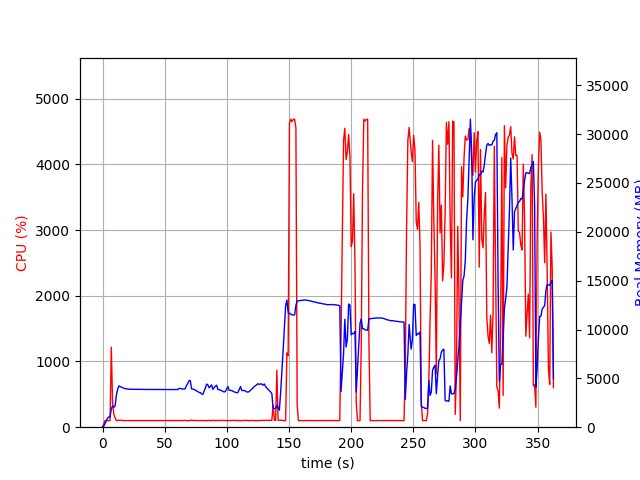

Values plotted in this chart, from the file beside it:
elapsed_time, nproc, cpu, mem_real, mem_virtual
4.7206878662109375e-05, 1, 0.0, 8.117, 3185
1.006, 1, 48.7, 107.6, 774.1
2.013, 1, 100.3, 373.6, 1894
3.02, 1, 100.3, 633.6, 3180
4.027, 1, 99.2, 915.6, 3180
5.034, 1, 100.3, 1056, 2668
6.042, 1, 100.3, 1056, 2668
7.048, 1, 1217, 1861, 7309
8.056, 1, 379.0, 2183, 7739
9.063, 1, 200.6, 2036, 7791
10.07, 1, 143.9, 2167, 7791
11.08, 1, 101.2, 3240, 8873
12.09, 1, 101.2, 3834, 9193
13.09, 1, 107.3, 4226, 10035
14.1, 1, 105.3, 4164, 10035
15.11, 1, 105.0, 4095, 10035
16.12, 1, 102.0, 4037, 10035
17.13, 1, 102.2, 3987, 10035
18.14, 1, 101.1, 3949, 10035
19.14, 1, 100.1, 3920, 10035
20.15, 1, 100.1, 3913, 10035
21.16, 1, 101.1, 3885, 10035
22.17, 1, 100.1, 3885, 10035
23.18, 1, 100.1, 3873, 10035
24.19, 1, 100.1, 3891, 10035
25.2, 1, 100.1, 3879, 10035
26.21, 1, 99.2, 3879, 10035
27.22, 1, 100.1, 3876, 10035
28.23, 1, 100.1, 3872, 10035
29.23, 1, 100.1, 3872, 10035
30.24, 1, 99.2, 3872, 10035
31.25, 1, 100.1, 3872, 10035
32.26, 1, 100.1, 3866, 10035
33.27, 1, 100.2, 3864, 10035
34.28, 1, 99.1, 3864, 10035
35.29, 1, 100.2, 3864, 10035
36.3, 1, 100.0, 3864, 10035
37.31, 1, 100.1, 3864, 10035
38.31, 1, 99.1, 3864, 10035
39.32, 1, 100.1, 3864, 10035
40.33, 1, 100.1, 3864, 10035
41.34, 1, 100.2, 3864, 10035
42.35, 1, 99.1, 3859, 10035
43.36, 1, 100.2, 3859, 10035
44.37, 1, 100.1, 3859, 10035
45.38, 1, 100.0, 3859, 10035
46.39, 1, 100.1, 3860, 10035
47.4, 1, 100.0, 3861, 10035
48.4, 1, 100.2, 3861, 10035
49.41, 1, 100.2, 3862, 10035
50.42, 1, 99.1, 3862, 10035
51.43, 1, 100.1, 3862, 10035
52.44, 1, 100.1, 3859, 10035
53.45, 1, 101.1, 3856, 10035
54.46, 1, 100.1, 3848, 10035
55.46, 1, 101.2, 3855, 10035
56.47, 1, 100.2, 3857, 10035
57.48, 1, 100.1, 3857, 10035
58.49, 1, 99.1, 3857, 10035
59.5, 1, 101.1, 3861, 10035
... 299 more rows
